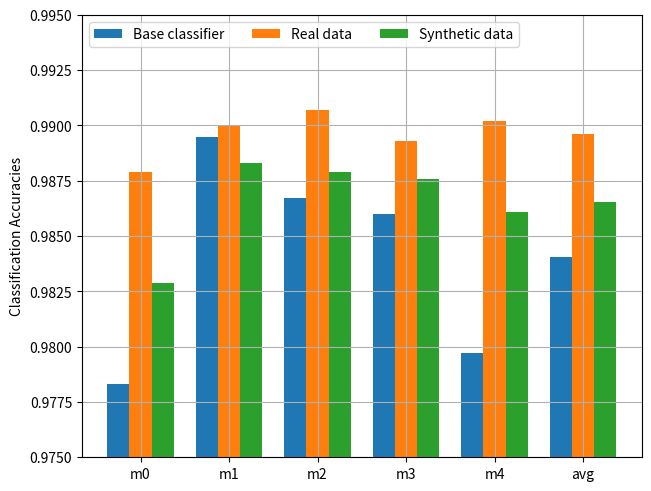

This chart was generated by the following Python code:
import matplotlib.pyplot as plt
import numpy as np

styles = ('m0', 'm1', 'm2', 'm3', 'm4', 'avg')

# put here the accuracies, the ones below are from out last call
values = {
    'Base classifier': (0.9783, 0.9895, 0.9867, 0.986, 0.97969997, 0.98403996),
    'Real data': (0.98789996, 0.98999995, 0.99069995, 0.98929995, 0.9902, 0.98962),
    'Synthetic data': (0.98289996, 0.98829997, 0.98789996, 0.98759997, 0.98609996, 0.98656)
}

x = np.arange(len(styles))  # the label locations
width = 0.25  # the width of the bars
multiplier = 0

fig, ax = plt.subplots(layout='constrained')

for attribute, measurement in values.items():
    offset = width * multiplier
    rects = ax.bar(x + offset, measurement, width, label=attribute)
    # ax.bar_label(rects, padding=3)
    multiplier += 1

# Add some text for labels, title and custom x-axis tick labels, etc.
ax.set_ylabel('Classification Accuracies')
ax.set_xticks(x + width, styles)
ax.legend(loc='upper left', ncols=3)
ax.set_ylim(0.975, 0.995)
ax.grid(True)

plt.show()
